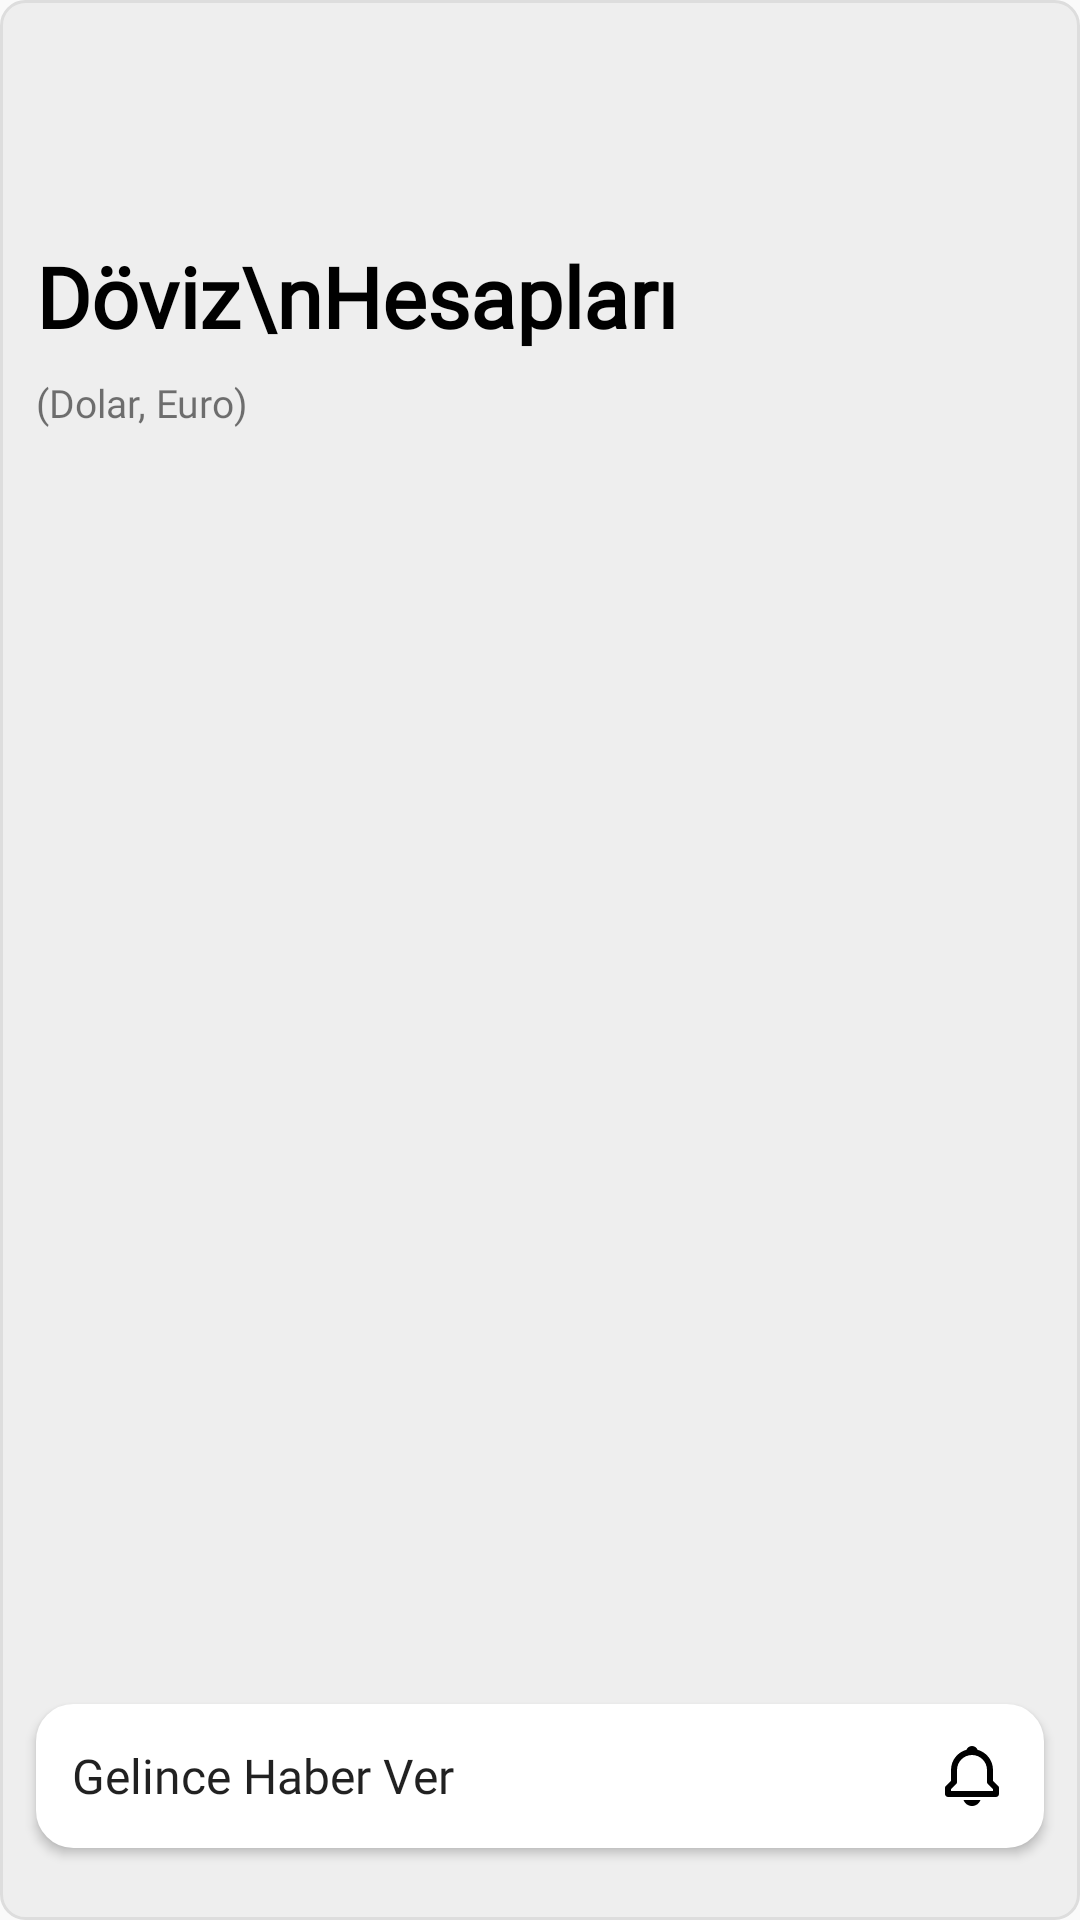

Android layout source for this screen:
<!-- AndroidManifest.xml: application theme Theme.PaparaUIClone -->
<!-- res/layout/fragment_home_pager5.xml -->
<?xml version="1.0" encoding="utf-8"?>
<androidx.constraintlayout.widget.ConstraintLayout xmlns:android="http://schemas.android.com/apk/res/android"
    xmlns:app="http://schemas.android.com/apk/res-auto"
    xmlns:tools="http://schemas.android.com/tools"
    android:layout_width="match_parent"
    android:layout_height="300dp"
    android:background="@drawable/drawable_grey_bg"
    tools:context=".ui.home.viewpagerfragment.HomePagerFragment5">

    <ImageView
        android:id="@+id/imgPreciousHeader"
        android:layout_width="60dp"
        android:layout_height="60dp"
        android:layout_marginStart="12dp"
        android:layout_marginTop="12dp"
        android:scaleType="fitCenter"
        android:src="@drawable/ic_no_foreign_header"
        app:layout_constraintStart_toStartOf="parent"
        app:layout_constraintTop_toTopOf="parent"
        app:riv_border_color="#FFFFFF"
        app:riv_border_width="2dp"
        app:riv_corner_radius="20dp" />


    <TextView
        android:id="@+id/txtPrecious"
        android:layout_width="wrap_content"
        android:layout_height="wrap_content"
        android:layout_marginTop="8dp"
        android:fontFamily="@font/papara_regular"
        android:text="Döviz\nHesapları"
        android:textColor="@color/black"
        android:textSize="28sp"
        android:textStyle="bold"
        app:layout_constraintStart_toStartOf="@id/imgPreciousHeader"
        app:layout_constraintTop_toBottomOf="@id/imgPreciousHeader" />

    <TextView
        android:id="@+id/txtExample"
        android:layout_width="wrap_content"
        android:layout_height="wrap_content"
        android:layout_marginTop="8dp"
        android:fontFamily="@font/papara_regular"
        android:text="(Dolar, Euro)"
        android:textSize="13sp"
        app:layout_constraintStart_toStartOf="@id/txtPrecious"
        app:layout_constraintTop_toBottomOf="@id/txtPrecious" />


    <Button
        android:id="@+id/btnWithdraw"
        android:layout_width="match_parent"
        android:layout_height="wrap_content"
        android:layout_marginHorizontal="12dp"
        android:layout_marginBottom="24dp"
        android:background="@drawable/btn_white_drawable_bg"
        android:drawableEnd="@drawable/ic_investment_notification_black"
        android:fontFamily="@font/papara_bold"
        android:paddingHorizontal="12dp"
        android:text="Gelince Haber Ver"
        android:textAlignment="viewStart"
        android:textAllCaps="false"
        android:textSize="16sp"
        app:layout_constraintBottom_toBottomOf="parent" />

    <ImageView
        android:id="@+id/imageView2"
        android:layout_width="140dp"
        android:layout_height="140dp"
        android:layout_marginEnd="28dp"
        android:src="@drawable/img_no_foreign_currency"
        app:layout_constraintBottom_toBottomOf="@+id/txtExample"
        app:layout_constraintEnd_toEndOf="parent"
        app:layout_constraintTop_toTopOf="@+id/imgPreciousHeader" />


</androidx.constraintlayout.widget.ConstraintLayout>
<!-- resources referenced by this layout -->
<resources>
  <color name="black">#ff000000</color>
  <!-- drawable btn_white_drawable_bg (drawable) -->
  <?xml version="1.0" encoding="utf-8"?>
  <shape xmlns:android="http://schemas.android.com/apk/res/android"
      android:shape="rectangle">
  
      <solid android:color="@color/white" />
      <stroke
          android:width="1dp"
          android:color="@color/white" />
      <corners android:radius="12dp" />
  </shape>
  <!-- drawable drawable_grey_bg (drawable) -->
  <?xml version="1.0" encoding="utf-8"?>
  <shape xmlns:android="http://schemas.android.com/apk/res/android"
      android:shape="rectangle">
      <solid android:color="@color/pager_bg" />
      <corners android:radius="8dp" />
      <stroke
          android:width="1dp"
          android:color="@color/pager_stroke" />
  </shape>
  <!-- drawable ic_investment_notification_black (drawable) -->
  <?xml version="1.0" encoding="utf-8"?>
  <vector android:height="24.0dip" android:width="24.0dip" android:viewportWidth="24.0" android:viewportHeight="24.0"
      xmlns:android="http://schemas.android.com/apk/res/android">
      <path android:fillColor="@color/black" android:pathData="M19,13.586V10C19,6.783 16.815,4.073 13.855,3.258C13.562,2.52 12.846,2 12,2C11.154,2 10.438,2.52 10.145,3.258C7.185,4.074 5,6.783 5,10V13.586L3.293,15.293C3.2,15.386 3.126,15.496 3.076,15.617C3.026,15.739 3,15.869 3,16V18C3,18.265 3.105,18.52 3.293,18.707C3.48,18.895 3.735,19 4,19H20C20.265,19 20.52,18.895 20.707,18.707C20.895,18.52 21,18.265 21,18V16C21,15.869 20.974,15.739 20.924,15.617C20.874,15.496 20.8,15.386 20.707,15.293L19,13.586ZM19,17H5V16.414L6.707,14.707C6.8,14.614 6.874,14.504 6.924,14.383C6.974,14.261 7,14.131 7,14V10C7,7.243 9.243,5 12,5C14.757,5 17,7.243 17,10V14C17,14.266 17.105,14.52 17.293,14.707L19,16.414V17ZM12,22C12.619,22.001 13.224,21.809 13.729,21.45C14.233,21.092 14.614,20.585 14.818,20H9.182C9.386,20.585 9.766,21.092 10.271,21.45C10.776,21.809 11.381,22.001 12,22Z" />
  </vector>
  <style name="Theme.PaparaUIClone" parent="Base.Theme.PaparaUIClone" />
  <color name="white">#FFFFFF</color>
  <color name="pager_bg">#EEEEEE</color>
  <color name="pager_stroke">#DDDDDD</color>
  <style name="Base.Theme.PaparaUIClone" parent="Theme.AppCompat.Light.NoActionBar">
          
          
      </style>
</resources>
